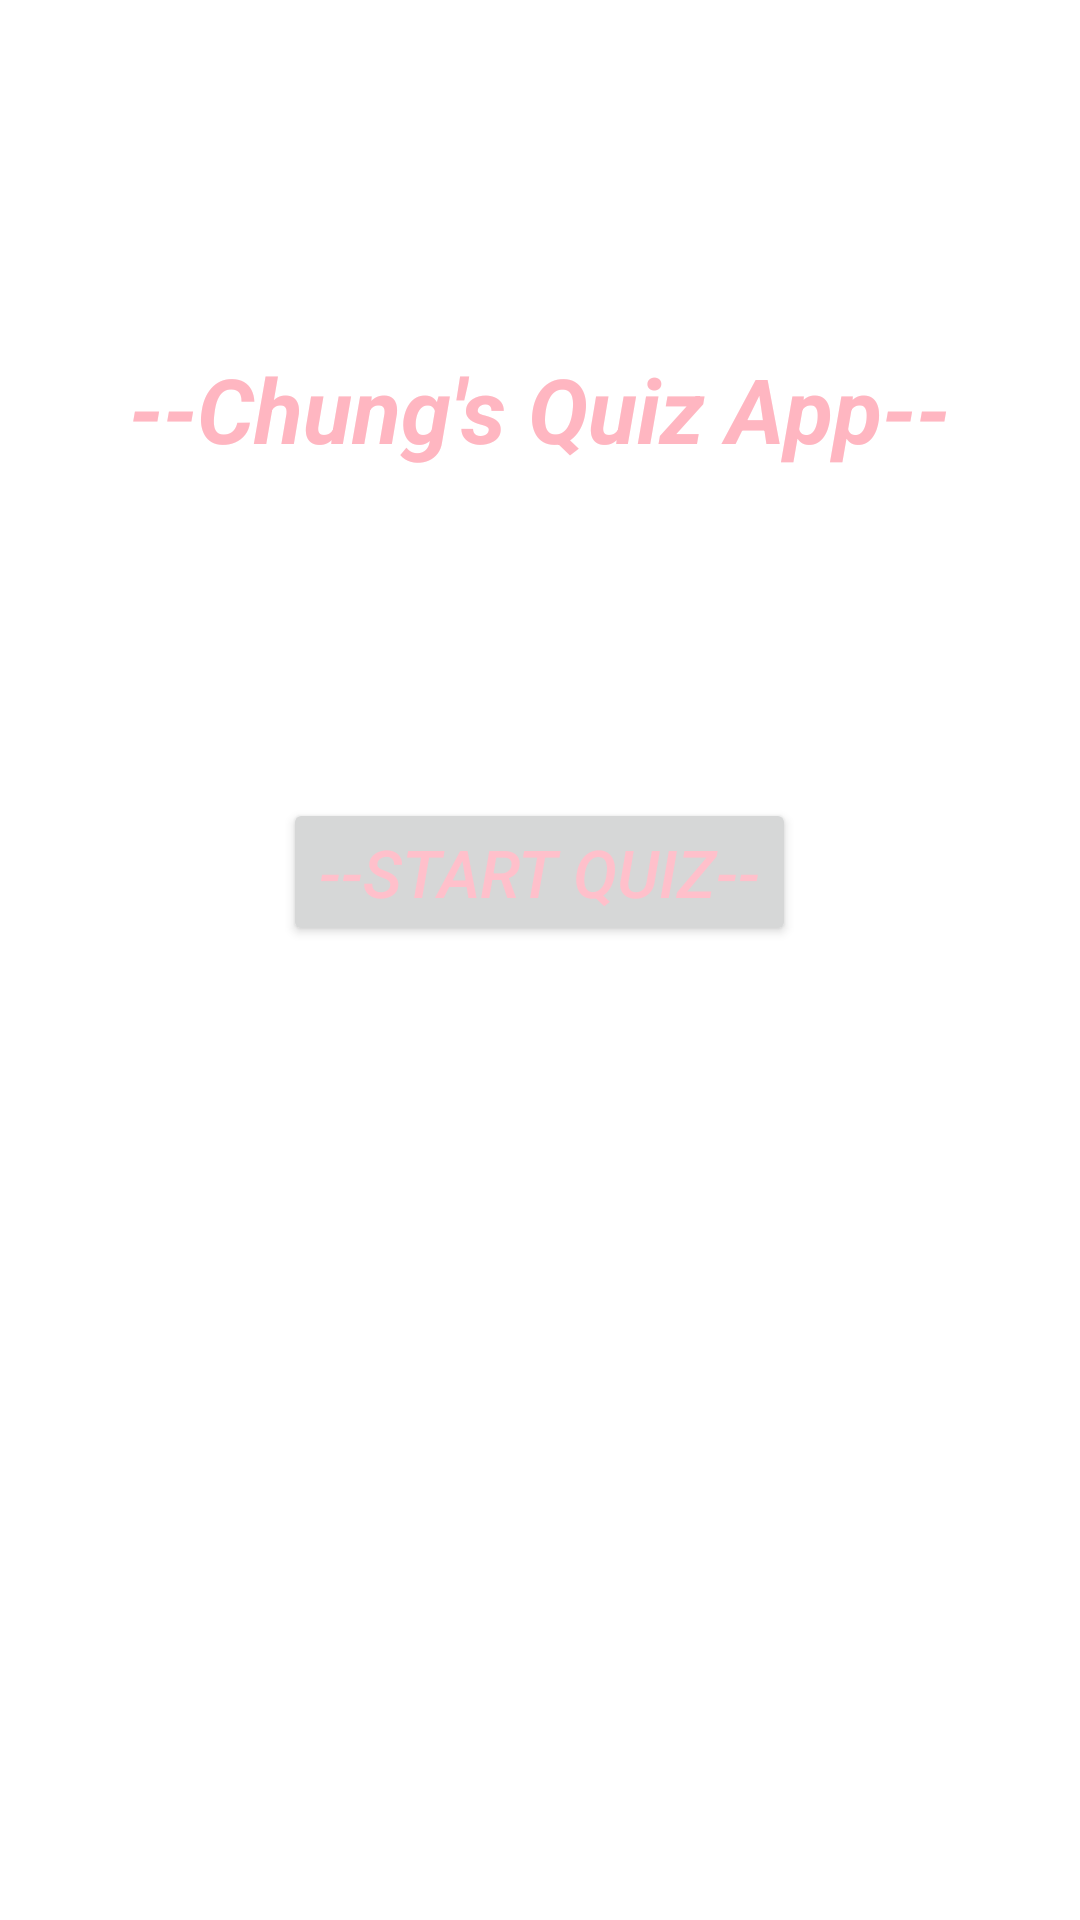

Here is an Android app screen rendered from its layout file. Give the layout XML and the strings, colors and styles it references.
<!-- AndroidManifest.xml: application theme Theme.DemoApp -->
<!-- res/layout/activity_main.xml -->
<?xml version="1.0" encoding="utf-8"?>
<RelativeLayout xmlns:android="http://schemas.android.com/apk/res/android"
    xmlns:app="http://schemas.android.com/apk/res-auto"
    xmlns:tools="http://schemas.android.com/tools"
    android:layout_width="match_parent"
    android:layout_height="match_parent"
    tools:context=".MainActivity"
    app:layout_constraintBottom_toBottomOf="parent"
    app:layout_constraintEnd_toEndOf="parent"
    app:layout_constraintStart_toStartOf="parent"
    app:layout_constraintTop_toTopOf="parent"
    android:padding="16dp"
    android:background="@drawable/name">

    <TextView
        android:id="@+id/quizAppName"
        android:layout_width="wrap_content"
        android:layout_height="wrap_content"
        android:text="--Chung's Quiz App--"
        android:textSize="30sp"
        android:textColor="@color/mediumPink"
        android:textStyle="bold|italic"
        android:layout_centerHorizontal="true"
        android:layout_marginTop="100dp" />

    <Button
        android:id="@+id/buttonStart"
        android:layout_width="wrap_content"
        android:layout_height="wrap_content"
        android:text="--Start Quiz--"
        android:textSize="22sp"
        android:textColor="@color/pink"
        android:textStyle="italic"
        android:layout_centerHorizontal="true"
        android:layout_marginTop="250dp" />


</RelativeLayout>
<!-- resources referenced by this layout -->
<resources>
  <color name="mediumPink">#FFB6C1</color>
  <color name="pink">#FFC0CB</color>
  <style name="Theme.DemoApp" parent="Theme.MaterialComponents.DayNight.DarkActionBar">
          
          <item name="colorPrimary">@color/purple_200</item>
          <item name="colorPrimaryVariant">@color/purple_700</item>
          <item name="colorOnPrimary">@color/white</item>
          
          <item name="colorSecondary">@color/teal_200</item>
          <item name="colorSecondaryVariant">@color/teal_700</item>
          <item name="colorOnSecondary">@color/black</item>
          
          <item name="android:statusBarColor" tools:targetApi="l">?attr/colorPrimaryVariant</item>
          
      </style>
  <color name="purple_200">#FF6200EE</color>
  <color name="purple_700">#FF3700B3</color>
  <color name="white">#FFFFFFFF</color>
  <color name="teal_200">#FF03DAC5</color>
  <color name="teal_700">#FF018786</color>
  <color name="black">#FF000000</color>
</resources>
